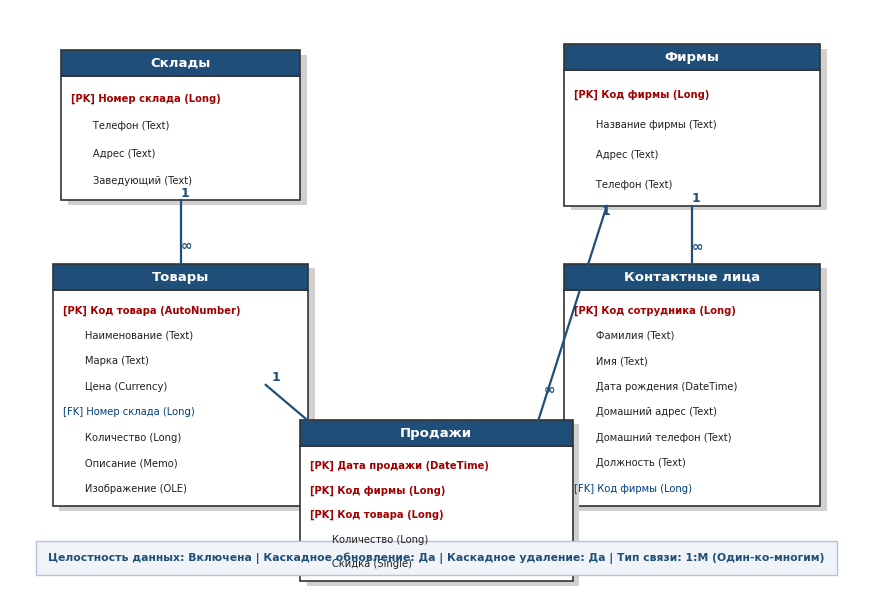

The script that saved this image: (Note: this script raises an exception after producing the figure.)
import os
import matplotlib
matplotlib.use('Agg')
import matplotlib.pyplot as plt
import matplotlib.patches as patches
import numpy as np

DIR_LR6 = r"C:\Users\danch\OneDrive\Рабочий стол\stage5\НАС\ЛР6"

def make_figures():
    plt.rcParams['font.sans-serif'] = 'DejaVu Sans'
    plt.rcParams['axes.edgecolor'] = 'black'
    plt.rcParams['axes.linewidth'] = 1.0

    # -------------------------------------------------------------
    # Figure 1: Data Architecture & Relational Schema (ER Model)
    # -------------------------------------------------------------
    fig, ax = plt.subplots(figsize=(11, 7.5), dpi=300)
    ax.set_xlim(0, 100)
    ax.set_ylim(0, 100)
    ax.axis('off')

    def draw_entity(x, y, w, h, title, fields, pk_indices=[0], fk_indices=[]):
        # Header
        hdr_h = 4.5
        body_h = h - hdr_h
        # Shadow
        shadow = patches.Rectangle((x - w/2 + 0.8, y - h/2 - 0.8), w, h, facecolor='#D0D0D0', edgecolor='none')
        ax.add_patch(shadow)
        # Body
        body = patches.Rectangle((x - w/2, y - h/2), w, body_h, facecolor='#FFFFFF', edgecolor='#333333', linewidth=1.2)
        ax.add_patch(body)
        # Header
        hdr = patches.Rectangle((x - w/2, y + h/2 - hdr_h), w, hdr_h, facecolor='#1F4E79', edgecolor='#333333', linewidth=1.2)
        ax.add_patch(hdr)
        ax.text(x, y + h/2 - hdr_h/2, title, ha='center', va='center', fontsize=9.5, fontweight='bold', color='#FFFFFF')

        # Fields
        line_h = body_h / (len(fields) + 0.5)
        curr_y = y + h/2 - hdr_h - line_h * 0.8
        for i, fld in enumerate(fields):
            is_pk = i in pk_indices
            is_fk = i in fk_indices
            prefix = "[PK] " if is_pk else ("[FK] " if is_fk else "       ")
            col = '#A00000' if is_pk else ('#004080' if is_fk else '#222222')
            weight = 'bold' if is_pk else 'normal'
            ax.text(x - w/2 + 1.2, curr_y, prefix + fld, ha='left', va='center', fontsize=7.2, color=col, fontweight=weight)
            curr_y -= line_h

    # Entities
    draw_entity(20, 80, 28, 26, "Склады", [
        "Номер склада (Long)",
        "Телефон (Text)",
        "Адрес (Text)",
        "Заведующий (Text)"
    ], pk_indices=[0])

    draw_entity(80, 80, 30, 28, "Фирмы", [
        "Код фирмы (Long)",
        "Название фирмы (Text)",
        "Адрес (Text)",
        "Телефон (Text)"
    ], pk_indices=[0])

    draw_entity(20, 35, 30, 42, "Товары", [
        "Код товара (AutoNumber)",
        "Наименование (Text)",
        "Марка (Text)",
        "Цена (Currency)",
        "Номер склада (Long)",
        "Количество (Long)",
        "Описание (Memo)",
        "Изображение (OLE)"
    ], pk_indices=[0], fk_indices=[4])

    draw_entity(80, 35, 30, 42, "Контактные лица", [
        "Код сотрудника (Long)",
        "Фамилия (Text)",
        "Имя (Text)",
        "Дата рождения (DateTime)",
        "Домашний адрес (Text)",
        "Домашний телефон (Text)",
        "Должность (Text)",
        "Код фирмы (Long)"
    ], pk_indices=[0], fk_indices=[7])

    draw_entity(50, 15, 32, 28, "Продажи", [
        "Дата продажи (DateTime)",
        "Код фирмы (Long)",
        "Код товара (Long)",
        "Количество (Long)",
        "Скидка (Single)"
    ], pk_indices=[0, 1, 2], fk_indices=[1, 2])

    def draw_rel(x1, y1, x2, y2, l1="1", l2="∞"):
        ax.plot([x1, x2], [y1, y2], color='#1F4E79', linewidth=1.6)
        ax.text(x1 + (x2-x1)*0.08, y1 + (y2-y1)*0.08 + 1.5, l1, fontsize=9, fontweight='bold', color='#1F4E79')
        ax.text(x2 - (x2-x1)*0.08, y2 - (y2-y1)*0.08 + 1.5, l2, fontsize=10, fontweight='bold', color='#1F4E79')

    # Relations
    # Склады -> Товары
    draw_rel(20, 67, 20, 56, "1", "∞")
    # Фирмы -> Контакты
    draw_rel(80, 66, 80, 56, "1", "∞")
    # Фирмы -> Продажи
    draw_rel(70, 66, 62, 29, "1", "∞")
    # Товары -> Продажи
    draw_rel(30, 35, 38, 25, "1", "∞")

    # Legend / Annotation
    leg = patches.Rectangle((3, 2), 94, 6, facecolor='#F0F4F8', edgecolor='#B0C4DE', linewidth=1)
    ax.add_patch(leg)
    ax.text(50, 5, "Целостность данных: Включена | Каскадное обновление: Да | Каскадное удаление: Да | Тип связи: 1:M (Один-ко-многим)",
            ha='center', va='center', fontsize=7.8, fontweight='bold', color='#1F4E79')

    p1 = os.path.join(DIR_LR6, "fig_er_model.png")
    fig.savefig(p1, bbox_inches='tight', dpi=300)
    plt.close(fig)
    print("Created:", p1)

    # -------------------------------------------------------------
    # Figure 2: Visual Table Datasheet Simulation (Таблицы БД)
    # -------------------------------------------------------------
    fig, ax = plt.subplots(figsize=(11, 7.5), dpi=300)
    ax.set_xlim(0, 100)
    ax.set_ylim(0, 100)
    ax.axis('off')

    def draw_datasheet(x, y, w, h, title, cols, rows, widths=None):
        if not widths:
            widths = [w / len(cols)] * len(cols)
        # Window box
        win = patches.Rectangle((x - w/2, y - h/2), w, h, facecolor='#FFFFFF', edgecolor='#808080', linewidth=1.2)
        ax.add_patch(win)
        # Title bar
        t_bar = patches.Rectangle((x - w/2, y + h/2 - 3.5), w, 3.5, facecolor='#D9E1F2', edgecolor='#808080', linewidth=1)
        ax.add_patch(t_bar)
        ax.text(x - w/2 + 1.5, y + h/2 - 1.8, f"Таблица: {title}", ha='left', va='center', fontsize=8, fontweight='bold', color='#1F4E79')

        # Header row
        hdr_y = y + h/2 - 7.0
        curr_x = x - w/2
        for col_name, col_w in zip(cols, widths):
            hdr_cell = patches.Rectangle((curr_x, hdr_y), col_w, 3.5, facecolor='#E7E6E6', edgecolor='#A6A6A6', linewidth=0.8)
            ax.add_patch(hdr_cell)
            ax.text(curr_x + col_w/2, hdr_y + 1.75, col_name, ha='center', va='center', fontsize=6.8, fontweight='bold', color='#333333')
            curr_x += col_w

        # Rows
        row_y = hdr_y
        for r_idx, row in enumerate(rows):
            row_y -= 3.0
            if row_y < y - h/2 + 0.5:
                break
            curr_x = x - w/2
            bg = '#FFFFFF' if r_idx % 2 == 0 else '#F9F9F9'
            for val, col_w in zip(row, widths):
                c_rect = patches.Rectangle((curr_x, row_y), col_w, 3.0, facecolor=bg, edgecolor='#D9D9D9', linewidth=0.6)
                ax.add_patch(c_rect)
                ax.text(curr_x + col_w/2, row_y + 1.5, str(val), ha='center', va='center', fontsize=6.2, color='#222222')
                curr_x += col_w

    # Table Склады
    draw_datasheet(25, 78, 46, 21, "Склады", 
                   ["№ склада", "Телефон", "Адрес", "Заведующий"],
                   [
                       ["10", "8(495)953-0189", "ул. Свободы,37", "Иванов П.П."],
                       ["20", "8(499)712-2222", "ул. Мелитопольская, 35", "Гривко Л. К."],
                       ["30", "8(495)901-7044", "ул. Кустарная, 28", "Соломоник К.Ф."],
                       ["40", "8(495)359-0014", "ул. Перерва, 2", "Андреев П.Н."]
                   ], [10, 13, 13, 10])

    # Table Фирмы
    draw_datasheet(74, 78, 48, 21, "Фирмы",
                   ["Код фирмы", "Название фирмы", "Адрес", "Телефон"],
                   [
                       ["100", "Мир", "Чонгарский б-р, 16", "8(495) 152-4001"],
                       ["200", "М. Видео", "Маросейка, 6/8", "8(495) 923-2906"],
                       ["300", "Диал Электроникс", "Новослободская, 14/19", "8(495) 978-1693"]
                   ], [10, 13, 14, 11])

    # Table Товары
    draw_datasheet(50, 42, 96, 32, "Товары (с учетом п.9 и п.10 задания 2)",
                   ["Код", "Наименование", "Марка", "Цена", "Склад", "Кол-во", "Описание"],
                   [
                       ["1", "Телевизор", "LG Electronics СМ-2180К", "$459,00", "10", "15", "Цветной ТВ 21\" стерео"],
                       ["2", "Телевизор", "Philips 25PT9001", "$1 499,00", "10", "8", "Плоский экран BlackLine-S"],
                       ["3", "Телевизор", "Panasonic 25V50R", "$765,00", "10", "12", "Стерео ТВ 25\" телетекст"],
                       ["4", "Телевизор", "LG Electronics CF-14E20B", "$230,00", "10", "20", "Компактный ТВ 14\""],
                       ["5", "Видеомагнитофон", "Panasonic HS-800EE", "$1 400,00", "20", "10", "Hi-Fi 6-головочный ВМ"],
                       ["6", "Видеомагнитофон", "Philips VR-756", "$450,00", "20", "18", "4-головочный ShowView"],
                       ["7", "Видеокамера", "Samsung VP-J55", "$530,00", "30", "14", "Аналоговая Hi8 зум 22x"],
                       ["8", "Видеокамера", "Sharp E37", "$845,00", "30", "9", "ЖК-дисплей 2.5\""],
                       ["9", "Муз. центр", "Panasonic DH32", "$320,00", "40", "25", "Минисистема 3 CD"],
                       ["10", "Муз. центр", "Sony MJ-L1", "$1 289,00", "40", "7", "Hi-Fi микросистема MD"],
                       ["11", "Видеокамера", "Panasonic NV-DX1E", "$2 599,00", "30", "5", "Проф. 3-матричная цифр."]
                   ], [6, 17, 24, 13, 8, 8, 20])

    # Table Продажи
    draw_datasheet(50, 12, 96, 17, "Продажи (фрагмент записей)",
                   ["Дата продажи", "Код фирмы", "Код товара", "Количество", "Скидка (%)", "Примечание"],
                   [
                       ["15.01.2024", "100 (Мир)", "1 (LG СМ-2180К)", "3", "0%", "Продажа без скидки"],
                       ["18.01.2024", "200 (М. Видео)", "2 (Philips 25PT9001)", "2", "5%", "Сезонная скидка 5%"],
                       ["22.01.2024", "300 (Диал Эл.)", "3 (Panasonic 25V50R)", "4", "10%", "Оптовая скидка 10%"],
                       ["... [всего 12 записей]", "... [фирмы 100, 200, 300]", "... [товары 1-10]", "... [контроль остатков]", "... [0-10%]", "... [целостность соблюдена]"]
                   ], [16, 20, 22, 11, 11, 16])

    p2 = os.path.join(DIR_LR6, "fig_data_tables.png")
    fig.savefig(p2, bbox_inches='tight', dpi=300)
    plt.close(fig)
    print("Created:", p2)

    # -------------------------------------------------------------
    # Figure 3: Query Design Grid & Results (Запрос_Продажи_Телевизоров)
    # -------------------------------------------------------------
    fig, ax = plt.subplots(figsize=(11, 7.5), dpi=300)
    ax.set_xlim(0, 100)
    ax.set_ylim(0, 100)
    ax.axis('off')

    # Top: QBE Design Grid
    box_qbe = patches.Rectangle((2, 50), 96, 47, facecolor='#FFFFFF', edgecolor='#404040', linewidth=1.2)
    ax.add_patch(box_qbe)
    t_qbe = patches.Rectangle((2, 93), 96, 4, facecolor='#1F4E79', edgecolor='none')
    ax.add_patch(t_qbe)
    ax.text(4, 95, "Конструктор запроса: [Запрос_Продажи_Телевизоров] (Режим SQL / QBE)", fontsize=8.5, fontweight='bold', color='#FFFFFF')

    # Table nodes in upper half
    def draw_qbe_table(x, y, w, h, t_name, flds):
        ax.add_patch(patches.Rectangle((x, y), w, h, facecolor='#FFFFFF', edgecolor='#808080', linewidth=1))
        ax.add_patch(patches.Rectangle((x, y + h - 3), w, 3, facecolor='#D9E1F2', edgecolor='#808080', linewidth=0.8))
        ax.text(x + w/2, y + h - 1.5, t_name, ha='center', va='center', fontsize=7.5, fontweight='bold', color='#1F4E79')
        cy = y + h - 4.5
        for fld in flds:
            ax.text(x + 1, cy, fld, fontsize=6.5, color='#333333')
            cy -= 2.2

    draw_qbe_table(5, 68, 22, 23, "Фирмы", ["Код фирмы", "Название фирмы", "Адрес", "Телефон"])
    draw_qbe_table(38, 68, 24, 23, "Продажи", ["Дата продажи", "Код фирмы", "Код товара", "Количество", "Скидка"])
    draw_qbe_table(73, 68, 22, 23, "Товары", ["Код товара", "Наименование", "Марка", "Цена", "Номер склада"])

    # Connection lines in QBE
    ax.plot([27, 38], [88, 86], color='#0066CC', linewidth=1.5) # Фирмы -> Продажи
    ax.plot([62, 73], [84, 88], color='#0066CC', linewidth=1.5) # Продажи -> Товары

    # Lower half of QBE: Grid
    grid_rows = ["Поле:", "Имя таблицы:", "Сортировка:", "Вывод на экран:", "Условие отбора:"]
    col_flds = [
        ("Дата продажи", "Продажи", "По возрастанию", "[x]", ""),
        ("Наименование", "Товары", "", "[x]", "='Телевизор'"),
        ("Марка", "Товары", "По возрастанию", "[x]", ""),
        ("Количество", "Продажи", "", "[x]", ""),
        ("Название фирмы", "Фирмы", "", "[x]", ""),
        ("Адрес", "Фирмы", "", "[x]", ""),
        ("Телефон", "Фирмы", "", "[x]", "")
    ]
    gy = 64
    for r_idx, r_name in enumerate(grid_rows):
        ax.add_patch(patches.Rectangle((5, gy - r_idx*2.7), 16, 2.7, facecolor='#EAEAEA', edgecolor='#A0A0A0', linewidth=0.6))
        ax.text(6, gy - r_idx*2.7 + 1.35, r_name, fontsize=6.8, fontweight='bold', color='#333333')

    gx = 21
    for fld, tbl, srt, chk, cond in col_flds:
        vals = [fld, tbl, srt, chk, cond]
        for r_idx, val in enumerate(vals):
            ax.add_patch(patches.Rectangle((gx, gy - r_idx*2.7), 10.5, 2.7, facecolor='#FFFFFF', edgecolor='#A0A0A0', linewidth=0.6))
            ax.text(gx + 5.25, gy - r_idx*2.7 + 1.35, val, ha='center', va='center', fontsize=6.2, color='#1F4E79' if r_idx==0 else '#222222')
        gx += 10.5

    # Bottom: Query Results Datasheet
    box_res = patches.Rectangle((2, 3), 96, 43, facecolor='#FFFFFF', edgecolor='#404040', linewidth=1.2)
    ax.add_patch(box_res)
    t_res = patches.Rectangle((2, 42), 96, 4, facecolor='#2F5597', edgecolor='none')
    ax.add_patch(t_res)
    ax.text(4, 44, "Режим Таблицы: Результат выполнения запроса [Запрос_Продажи_Телевизоров]", fontsize=8.5, fontweight='bold', color='#FFFFFF')

    res_headers = ["Дата продажи", "Наименование", "Марка", "Кол-во", "Название фирмы", "Адрес фирмы", "Телефон фирмы"]
    res_widths = [13, 14, 21, 8, 14, 15, 11]
    res_data = [
        ["15.01.2024", "Телевизор", "LG Electronics СМ-2180К", "3", "Мир", "Чонгарский б-р, 16", "8(495) 152-4001"],
        ["18.01.2024", "Телевизор", "Philips 25PT9001", "2", "М. Видео", "Маросейка, 6/8", "8(495) 923-2906"],
        ["22.01.2024", "Телевизор", "Panasonic 25V50R", "4", "Диал Электроникс", "Новослободская, 14/19", "8(495) 978-1693"],
        ["05.02.2024", "Телевизор", "LG Electronics CF-14E20B", "5", "Мир", "Чонгарский б-р, 16", "8(495) 152-4001"],
        ["14.04.2024", "Телевизор", "LG Electronics СМ-2180К", "2", "М. Видео", "Маросейка, 6/8", "8(495) 923-2906"],
        ["28.04.2024", "Телевизор", "Philips 25PT9001", "1", "Диал Электроникс", "Новослободская, 14/19", "8(495) 978-1693"]
    ]
    # Draw headers
    hx = 4
    for h_name, hw in zip(res_headers, res_widths):
        ax.add_patch(patches.Rectangle((hx, 38), hw, 4, facecolor='#E7E6E6', edgecolor='#B0B0B0', linewidth=0.7))
        ax.text(hx + hw/2, 40, h_name, ha='center', va='center', fontsize=6.8, fontweight='bold', color='#333333')
        hx += hw

    ry = 34.5
    for row in res_data:
        rx = 4
        for val, hw in zip(row, res_widths):
            ax.add_patch(patches.Rectangle((rx, ry), hw, 3.5, facecolor='#FFFFFF', edgecolor='#D9D9D9', linewidth=0.5))
            ax.text(rx + hw/2, ry + 1.75, val, ha='center', va='center', fontsize=6.5, color='#222222')
            rx += hw
        ry -= 3.5

    p3 = os.path.join(DIR_LR6, "fig_query_selection.png")
    fig.savefig(p3, bbox_inches='tight', dpi=300)
    plt.close(fig)
    print("Created:", p3)

    # -------------------------------------------------------------
    # Figure 4: Advanced Queries (Crosstab & Action Queries)
    # -------------------------------------------------------------
    fig, ax = plt.subplots(figsize=(11, 7.5), dpi=300)
    ax.set_xlim(0, 100)
    ax.set_ylim(0, 100)
    ax.axis('off')

    # Top: Crosstab query
    box_cross = patches.Rectangle((2, 53), 96, 44, facecolor='#FFFFFF', edgecolor='#404040', linewidth=1.2)
    ax.add_patch(box_cross)
    t_c = patches.Rectangle((2, 93), 96, 4, facecolor='#1F4E79', edgecolor='none')
    ax.add_patch(t_c)
    ax.text(4, 95, "Перекрестный запрос: [Запрос_Перекрестный_Продажи] (Объемы реализации фирмам)", fontsize=8.5, fontweight='bold', color='#FFFFFF')

    # Crosstab SQL Box
    sql_box = patches.Rectangle((5, 78), 90, 13, facecolor='#F2F4F7', edgecolor='#B0C4DE', linewidth=0.8)
    ax.add_patch(sql_box)
    sql_text = ("TRANSFORM Sum(Продажи.Количество) AS [Количество]\n"
                "SELECT Товары.Наименование\n"
                "FROM Фирмы INNER JOIN (Товары INNER JOIN Продажи ON Товары.[Код товара] = Продажи.[Код товара])\n"
                "     ON Фирмы.[Код фирмы] = Продажи.[Код фирмы]\n"
                "GROUP BY Товары.Наименование\n"
                "PIVOT Фирмы.[Название фирмы];")
    ax.text(7, 84.5, sql_text, fontsize=6.5, family='monospace', color='#002060', va='center')

    # Crosstab Result Table
    c_heads = ["Наименование товара", "Диал Электроникс", "М. Видео", "Мир", "Итого (по товару)"]
    c_widths = [26, 16, 16, 16, 16]
    c_data = [
        ["Видеокамера", "—", "1 шт.", "2 шт.", "3 шт."],
        ["Видеомагнитофон", "3 шт.", "2 шт.", "—", "5 шт."],
        ["Музыкальный центр", "5 шт.", "—", "1 шт.", "6 шт."],
        ["Телевизор", "5 шт.", "4 шт.", "8 шт.", "17 шт."],
        ["ИТОГО (по фирмам)", "13 шт.", "7 шт.", "11 шт.", "31 шт."]
    ]
    cx = 5
    for ch, cw in zip(c_heads, c_widths):
        ax.add_patch(patches.Rectangle((cx, 73), cw, 4, facecolor='#D9E1F2', edgecolor='#808080', linewidth=0.8))
        ax.text(cx + cw/2, 75, ch, ha='center', va='center', fontsize=7, fontweight='bold', color='#1F4E79')
        cx += cw

    cry = 69.5
    for r_idx, crow in enumerate(c_data):
        cx = 5
        is_tot = (r_idx == len(c_data) - 1)
        bg = '#EAEAEA' if is_tot else ('#FFFFFF' if r_idx % 2 == 0 else '#F9F9F9')
        for cval, cw in zip(crow, c_widths):
            ax.add_patch(patches.Rectangle((cx, cry), cw, 3.5, facecolor=bg, edgecolor='#D9D9D9', linewidth=0.6))
            ax.text(cx + cw/2, cry + 1.75, cval, ha='center', va='center', fontsize=6.8, 
                    fontweight='bold' if is_tot or cval.endswith('шт.') and cx>30 else 'normal', color='#222222')
            cx += cw
        cry -= 3.5

    # Bottom: Action queries workflow
    box_act = patches.Rectangle((2, 3), 96, 47, facecolor='#FFFFFF', edgecolor='#404040', linewidth=1.2)
    ax.add_patch(box_act)
    t_a = patches.Rectangle((2, 46), 96, 4, facecolor='#2F5597', edgecolor='none')
    ax.add_patch(t_a)
    ax.text(4, 48, "Запросы на изменение данных (Задание 4: Создание, Обновление, Добавление, Удаление)", fontsize=8.5, fontweight='bold', color='#FFFFFF')

    # Step cards
    steps = [
        ("1. Резервная копия", "Создание таблицы", "SELECT * INTO [Товары 1]\nFROM Товары;", "Создана таблица\n[Товары 1] (11 строк)"),
        ("2. Сезонная скидка", "Обновление цен", "UPDATE [Товары 1]\nSET Цена = Цена * 0.9;", "Цены снижены на 10%\nво всей таблице"),
        ("3. Видеотовары", "Создание + Добавление", "SELECT * INTO Видеокамеры\nINSERT INTO Видеокамеры...", "Объединение видеокамер\nи видеомагнитофонов"),
        ("4. Удаление", "Удаление устаревших", "DELETE FROM Видеотовары\nWHERE Марка LIKE '*Sony*';", "Запись Sony E150EE\nуспешно удалена")
    ]
    ax_x = 4.5
    for s_title, s_type, s_sql, s_res in steps:
        sc = patches.Rectangle((ax_x, 6), 21.5, 38, facecolor='#F8F9FA', edgecolor='#8FAADC', linewidth=1)
        ax.add_patch(sc)
        # Header
        shdr = patches.Rectangle((ax_x, 39.5), 21.5, 4.5, facecolor='#D9E1F2', edgecolor='#8FAADC', linewidth=0.8)
        ax.add_patch(shdr)
        ax.text(ax_x + 10.75, 41.75, s_title, ha='center', va='center', fontsize=7.2, fontweight='bold', color='#1F4E79')
        ax.text(ax_x + 10.75, 37.5, s_type, ha='center', va='center', fontsize=6.5, style='italic', color='#555555')
        # SQL
        ax.add_patch(patches.Rectangle((ax_x + 1, 19), 19.5, 16, facecolor='#FFFFFF', edgecolor='#D9D9D9', linewidth=0.6))
        ax.text(ax_x + 2, 27, s_sql, fontsize=5.8, family='monospace', color='#003366', va='center')
        # Result badge
        rb = patches.Rectangle((ax_x + 1, 8), 19.5, 9, facecolor='#E2EFDA', edgecolor='#A9D08E', linewidth=0.8)
        ax.add_patch(rb)
        ax.text(ax_x + 10.75, 12.5, s_res, ha='center', va='center', fontsize=6.2, fontweight='bold', color='#375623')
        ax_x += 23.5

    p4 = os.path.join(DIR_LR6, "fig_action_queries.png")
    fig.savefig(p4, bbox_inches='tight', dpi=300)
    plt.close(fig)
    print("Created:", p4)

    # -------------------------------------------------------------
    # Figure 5: Forms & Reports Mockups (Задание 5)
    # -------------------------------------------------------------
    fig, ax = plt.subplots(figsize=(11, 7.5), dpi=300)
    ax.set_xlim(0, 100)
    ax.set_ylim(0, 100)
    ax.axis('off')

    # Left: Form Фирмы и Контактные лица (Master-Detail)
    box_f = patches.Rectangle((2, 3), 46, 94, facecolor='#FFFFFF', edgecolor='#404040', linewidth=1.2)
    ax.add_patch(box_f)
    t_f = patches.Rectangle((2, 93), 46, 4, facecolor='#1F4E79', edgecolor='none')
    ax.add_patch(t_f)
    ax.text(4, 95, "Форма: [Фирмы] с подчиненной [Контактные лица]", fontsize=7.5, fontweight='bold', color='#FFFFFF')

    # Master fields
    my = 87
    m_fields = [
        ("Код фирмы:", "100"),
        ("Название фирмы:", "Мир"),
        ("Адрес:", "Чонгарский б-р, 16"),
        ("Телефон:", "8(495) 152-4001")
    ]
    for lbl, val in m_fields:
        ax.text(4, my, lbl, fontsize=6.8, fontweight='bold', color='#333333')
        ax.add_patch(patches.Rectangle((19, my - 1.2), 27, 3.2, facecolor='#FFFFFF', edgecolor='#A6A6A6', linewidth=0.8))
        ax.text(21, my + 0.4, val, fontsize=6.8, color='#000000')
        my -= 5.0

    # Subform box
    ax.text(4, 65, "Подчиненная форма: Сотрудники фирмы", fontsize=7, fontweight='bold', color='#1F4E79')
    sub_box = patches.Rectangle((4, 20), 42, 43, facecolor='#F9F9F9', edgecolor='#8FAADC', linewidth=1)
    ax.add_patch(sub_box)
    sub_hdr = patches.Rectangle((4, 59), 42, 4, facecolor='#D9E1F2', edgecolor='#8FAADC', linewidth=0.8)
    ax.add_patch(sub_hdr)
    ax.text(6, 61, "Фамилия", fontsize=6.2, fontweight='bold')
    ax.text(17, 61, "Имя", fontsize=6.2, fontweight='bold')
    ax.text(25, 61, "Должность", fontsize=6.2, fontweight='bold')
    ax.text(37, 61, "Телефон", fontsize=6.2, fontweight='bold')

    sub_rows = [
        ("Смирнов", "Алексей", "Директор", "8(495)334-1122"),
        ("Ковалева", "Елена", "Менеджер", "8(495)421-5566")
    ]
    sry = 54
    for srow in sub_rows:
        ax.add_patch(patches.Rectangle((4.5, sry), 41, 4, facecolor='#FFFFFF', edgecolor='#D9D9D9', linewidth=0.5))
        ax.text(6, sry + 1.5, srow[0], fontsize=6.2)
        ax.text(17, sry + 1.5, srow[1], fontsize=6.2)
        ax.text(25, sry + 1.5, srow[2], fontsize=6.2)
        ax.text(37, sry + 1.5, srow[3], fontsize=6.2)
        sry -= 5

    # Navigation buttons
    btn_bar = patches.Rectangle((4, 6), 42, 10, facecolor='#EAEAEA', edgecolor='#A6A6A6', linewidth=0.8)
    ax.add_patch(btn_bar)
    ax.text(25, 13, "Кнопки управления записями:", ha='center', fontsize=6.2, fontweight='bold', color='#555555')
    btns = ["|<<", "< Назад", "Вперед >", ">>|", "+ Добавить"]
    bx = 5
    for b in btns:
        ax.add_patch(patches.Rectangle((bx, 7.5), 7.6, 4, facecolor='#FFFFFF', edgecolor='#808080', linewidth=0.7))
        ax.text(bx + 3.8, 9.5, b, ha='center', va='center', fontsize=5.8, fontweight='bold', color='#1F4E79')
        bx += 8.2

    # Right: Report Музыкальные центры
    box_r = patches.Rectangle((52, 3), 46, 94, facecolor='#FFFFFF', edgecolor='#404040', linewidth=1.2)
    ax.add_patch(box_r)
    t_r = patches.Rectangle((52, 93), 46, 4, facecolor='#2F5597', edgecolor='none')
    ax.add_patch(t_r)
    ax.text(54, 95, "Отчет: [Отчет_Музыкальные_Центры] (Предварительный просмотр)", fontsize=7.5, fontweight='bold', color='#FFFFFF')

    # Page header (Date)
    ax.add_patch(patches.Rectangle((54, 88), 42, 4, facecolor='#F2F2F2', edgecolor='none'))
    ax.text(55, 90, "Дата формирования: =Date() [05.11.2026]", fontsize=6.5, style='italic', color='#555555')

    # Report Title
    ax.add_patch(patches.Rectangle((54, 76), 42, 10, facecolor='#D9E1F2', edgecolor='#8FAADC', linewidth=1))
    ax.text(75, 82, "ОТЧЕТ ПО РЕАЛИЗАЦИИ\nМУЗЫКАЛЬНЫХ ЦЕНТРОВ", ha='center', va='center', fontsize=8.5, fontweight='bold', color='#1F4E79')

    # Details header
    ax.add_patch(patches.Rectangle((54, 70), 42, 4.5, facecolor='#1F4E79', edgecolor='#1F4E79'))
    ax.text(56, 72.2, "Марка центра", fontsize=6.8, fontweight='bold', color='#FFFFFF')
    ax.text(74, 72.2, "Поставщик", fontsize=6.8, fontweight='bold', color='#FFFFFF')
    ax.text(88, 72.2, "Цена ($)", fontsize=6.8, fontweight='bold', color='#FFFFFF')

    # Details rows
    rep_rows = [
        ("Panasonic DH32", "Диал Электроникс", "320,00 $"),
        ("Sony MJ-L1", "Мир", "1 289,00 $")
    ]
    r_y = 65
    for rmark, rsupp, rpr in rep_rows:
        ax.add_patch(patches.Rectangle((54, r_y), 42, 4.5, facecolor='#FFFFFF', edgecolor='#D9D9D9', linewidth=0.6))
        ax.text(56, r_y + 2, rmark, fontsize=6.8, color='#000000')
        ax.text(74, r_y + 2, rsupp, fontsize=6.8, color='#000000')
        ax.text(88, r_y + 2, rpr, fontsize=6.8, color='#000000')
        r_y -= 5

    # Report footer with Avg Price
    ax.add_patch(patches.Rectangle((54, 46), 42, 11, facecolor='#E2EFDA', edgecolor='#A9D08E', linewidth=1))
    ax.text(56, 53, "ИТОГИ ПО КАТЕГОРИИ:", fontsize=7, fontweight='bold', color='#375623')
    ax.text(56, 49, "Средняя цена (=Avg([Цена])):", fontsize=6.8, color='#375623')
    ax.text(88, 49, "804,50 $", fontsize=7.5, fontweight='bold', color='#A00000')

    # Report design annotations
    ax.add_patch(patches.Rectangle((54, 15), 42, 27, facecolor='#FFF2CC', edgecolor='#D6B656', linewidth=0.8))
    ax.text(75, 38, "Особенности структуры отчета:", ha='center', fontsize=7, fontweight='bold', color='#B25900')
    notes = [
        "1. Заголовок отчета: надпись в области Заголовка",
        "2. Верхний колонтитул: вычисляемое поле =Date()",
        "3. Область данных: поля Марка, Фирма, Цена",
        "4. Примечание отчета: функция =Avg([Цена])",
        "5. Оформление: линия-разделитель и заливка"
    ]
    ny = 34
    for note in notes:
        ax.text(56, ny, note, fontsize=6.2, color='#333333')
        ny -= 4.2

    p5 = os.path.join(DIR_LR6, "fig_forms_reports.png")
    fig.savefig(p5, bbox_inches='tight', dpi=300)
    plt.close(fig)
    print("Created:", p5)

if __name__ == '__main__':
    make_figures()
